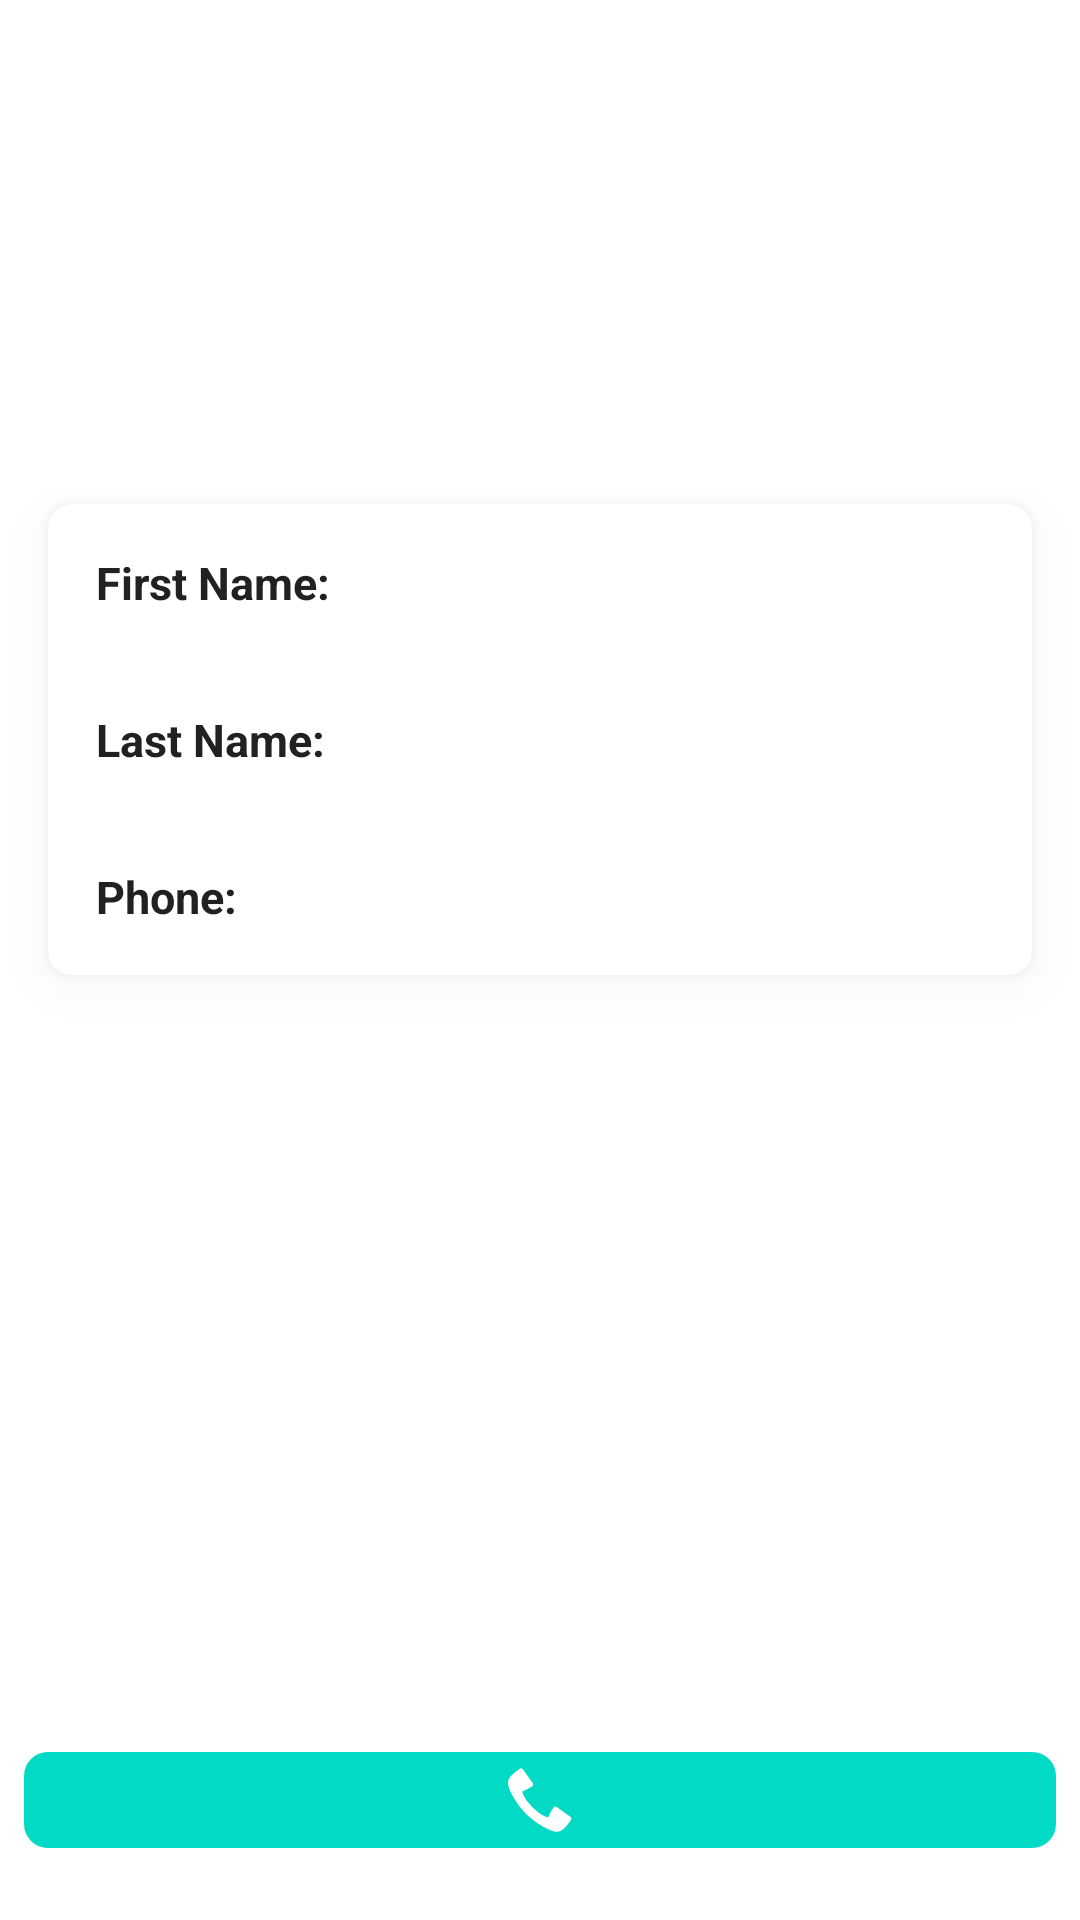

Layout XML and referenced resources for this Android screen:
<!-- AndroidManifest.xml: application theme Theme.MyContacts -->
<!-- res/layout/fragment_contact_detail.xml -->
<?xml version="1.0" encoding="utf-8"?>
<androidx.constraintlayout.widget.ConstraintLayout xmlns:android="http://schemas.android.com/apk/res/android"
    xmlns:app="http://schemas.android.com/apk/res-auto"
    xmlns:tools="http://schemas.android.com/tools"
    android:layout_width="match_parent"
    android:layout_height="match_parent"
    tools:context=".ContactDetailFragment">

    <com.google.android.material.imageview.ShapeableImageView
        android:id="@+id/image_view"
        android:layout_width="120dp"
        android:layout_height="120dp"
        android:layout_margin="@dimen/spacing_m"
        app:layout_constraintEnd_toEndOf="parent"
        app:layout_constraintStart_toStartOf="parent"
        app:layout_constraintTop_toTopOf="parent"
        app:shapeAppearanceOverlay="@style/RoundedImage"
        tools:srcCompat="@tools:sample/avatars" />

    <com.google.android.material.card.MaterialCardView
        android:id="@+id/card_view"
        style="@style/MaterialCardStyle"
        android:layout_width="match_parent"
        android:layout_height="wrap_content"
        android:layout_marginTop="@dimen/spacing_m"
        app:layout_constraintTop_toBottomOf="@id/image_view">

        <LinearLayout
            android:layout_width="wrap_content"
            android:layout_height="wrap_content"
            android:orientation="horizontal">

            <LinearLayout
                android:id="@+id/info_layout"
                android:layout_width="match_parent"
                android:layout_height="wrap_content"
                android:gravity="start"
                android:orientation="vertical">

                <TextView
                    android:id="@+id/name_text_view_title"
                    style="@style/Theme.MyDigitalExperience.PrimaryText"
                    android:layout_width="match_parent"
                    android:layout_height="wrap_content"
                    android:layout_margin="@dimen/spacing_s"
                    android:text="First Name: " />

                <TextView
                    android:id="@+id/last_name_text_view_title"
                    style="@style/Theme.MyDigitalExperience.PrimaryText"
                    android:layout_width="match_parent"
                    android:layout_height="wrap_content"
                    android:layout_margin="@dimen/spacing_s"
                    android:text="Last Name: " />

                <TextView
                    android:id="@+id/phone_number_text_view_title"
                    style="@style/Theme.MyDigitalExperience.PrimaryText"
                    android:layout_width="match_parent"
                    android:layout_height="wrap_content"
                    android:layout_margin="@dimen/spacing_s"
                    android:text="Phone: " />
            </LinearLayout>

            <LinearLayout
                android:layout_width="match_parent"
                android:layout_height="wrap_content"
                android:gravity="end"
                android:orientation="vertical">

                <TextView
                    android:id="@+id/name_text_view"
                    style="@style/Theme.MyDigitalExperience.PrimaryText"
                    android:layout_width="match_parent"
                    android:layout_height="wrap_content"
                    android:layout_margin="@dimen/spacing_s"
                    tools:text="@tools:sample/first_names" />

                <TextView
                    android:id="@+id/last_name_text_view"
                    style="@style/Theme.MyDigitalExperience.PrimaryText"
                    android:layout_width="match_parent"
                    android:layout_height="wrap_content"
                    android:layout_margin="@dimen/spacing_s"
                    tools:text="@tools:sample/last_names" />

                <TextView
                    android:id="@+id/phone_number_text_view"
                    style="@style/Theme.MyDigitalExperience.PrimaryText"
                    android:layout_width="match_parent"
                    android:layout_height="wrap_content"
                    android:layout_margin="@dimen/spacing_s"
                    tools:text="@tools:sample/us_phones" />
            </LinearLayout>
        </LinearLayout>
    </com.google.android.material.card.MaterialCardView>

    <ImageButton
        android:id="@+id/call_Button"
        android:layout_width="match_parent"
        android:layout_height="wrap_content"
        android:layout_marginHorizontal="@dimen/spacing_xs"
        android:layout_marginBottom="@dimen/spacing_m"
        android:backgroundTint="@color/teal_200"
        android:padding="@dimen/spacing_xxs"
        android:background="@drawable/rounded_corners"
        android:src="@android:drawable/stat_sys_phone_call"
        app:layout_constraintBottom_toBottomOf="parent"
        app:layout_constraintEnd_toEndOf="parent"
        app:layout_constraintStart_toStartOf="parent" />
</androidx.constraintlayout.widget.ConstraintLayout>
<!-- resources referenced by this layout -->
<resources>
  <color name="teal_200">#FF03DAC5</color>
  <dimen name="spacing_m">24dp</dimen>
  <dimen name="spacing_s">16dp</dimen>
  <dimen name="spacing_xs">8dp</dimen>
  <dimen name="spacing_xxs">4dp</dimen>
  <!-- drawable rounded_corners (drawable) -->
  <?xml version="1.0" encoding="utf-8"?>
  <shape xmlns:android="http://schemas.android.com/apk/res/android">
      <solid android:color="#33DDFF" />
      <corners android:radius="@dimen/corner_radius" />
  </shape>
  <style name="MaterialCardStyle" parent="Widget.MaterialComponents.CardView">
          <item name="android:outlineSpotShadowColor" tools:targetApi="p">@color/shadow</item>
          <item name="android:layout_marginBottom">@dimen/spacing_xxs</item>
          <item name="android:layout_marginTop">@dimen/spacing_xxs</item>
          <item name="android:layout_marginStart">@dimen/spacing_s</item>
          <item name="android:layout_marginEnd">@dimen/spacing_s</item>
          <item name="cardCornerRadius">@dimen/corner_radius</item>
          <item name="cardElevation">@dimen/card_elevation</item>
      </style>
  <style name="RoundedImage" parent="">
          <item name="cornerFamily">rounded</item>
          <item name="cornerSize">50%</item>
      </style>
  <style name="Theme.MyDigitalExperience.PrimaryText" parent="Widget.AppCompat.TextView">
          <item name="android:textColor">@color/primary_text</item>
          <item name="android:textStyle">bold</item>
          <item name="android:textSize">15sp</item>
      </style>
  <style name="Theme.MyContacts" parent="Theme.MaterialComponents.DayNight.DarkActionBar">
          
          <item name="colorPrimary">@color/purple_500</item>
          <item name="colorPrimaryVariant">@color/purple_700</item>
          <item name="colorOnPrimary">@color/white</item>
          
          <item name="colorSecondary">@color/teal_200</item>
          <item name="colorSecondaryVariant">@color/teal_700</item>
          <item name="colorOnSecondary">@color/black</item>
          
          <item name="android:statusBarColor">?attr/colorPrimaryVariant</item>
          
  
      </style>
  <dimen name="corner_radius">8dp</dimen>
  <color name="shadow">#cad0d9</color>
  <dimen name="card_elevation">8dp</dimen>
  <color name="primary_text">#212121</color>
  <color name="purple_500">#FF6200EE</color>
  <color name="purple_700">#FF3700B3</color>
  <color name="white">#FFFFFFFF</color>
  <color name="teal_700">#FF018786</color>
  <color name="black">#FF000000</color>
</resources>
